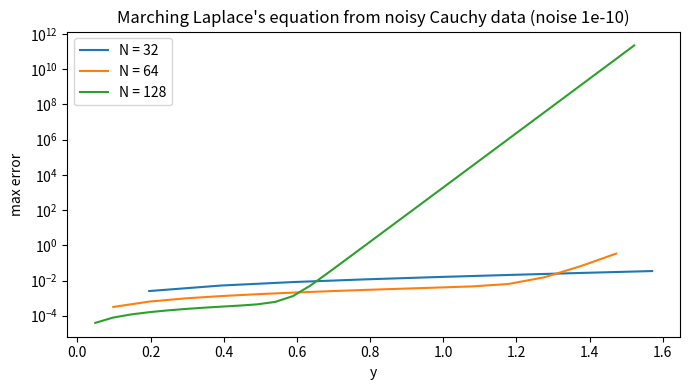

Write the Python code that produced this figure.
# Hadamard's example of an ill-posed problem
# Applied ODE & PDE with Python, Ch. 5 | (c) 2026 Stephen E. Moore | MIT Licence
import numpy as np
import matplotlib.pyplot as plt

# Part 1: exact solutions u_n = sinh(n y) sin(n x)/n^2 with data u_y(x,0) = sin(nx)/n
print("  n   sup|data|    sup|u(.,1)|")
for n in [1, 5, 10, 20, 40]:
    print(f"{n:3d}   {1/n:.3e}   {np.sinh(n)/n**2:.3e}")


# Part 2: march u_xx + u_yy = 0 in y, starting from u = 0, u_y = sin x
def march(N, ymax, noise, seed=1):
    """Explicit marching in y on a periodic grid with k = h.  Returns the
    y values and the max error against the exact solution sinh(y) sin(x)."""
    h = 2*np.pi/N
    k = h
    x = h*np.arange(N)
    rng = np.random.default_rng(seed)
    g = np.sin(x) + noise*rng.standard_normal(N)    # slightly noisy data
    u_old, u = np.zeros(N), k*g + k**3/6*(-np.sin(x))  # Taylor start
    ys, errs = [k], [np.max(np.abs(u - np.sinh(k)*np.sin(x)))]
    for j in range(1, int(round(ymax/k))):
        lap_x = (np.roll(u, -1) - 2*u + np.roll(u, 1))/h**2
        u_old, u = u, 2*u - u_old - k**2*lap_x      # u_yy = -u_xx
        y = (j + 1)*k
        ys.append(y)
        errs.append(np.max(np.abs(u - np.sinh(y)*np.sin(x))))
    return np.array(ys), np.array(errs)


fig, ax = plt.subplots(figsize=(7, 4))
print("  N   error at y=0.5   y=1.0       y=1.5")
for N in [32, 64, 128]:
    ys, errs = march(N, 1.5, noise=1e-10)
    pick = [errs[np.argmin(abs(ys - yy))] for yy in (0.5, 1.0, 1.5)]
    print(f"{N:4d}   {pick[0]:.3e}      {pick[1]:.3e}   {pick[2]:.3e}")
    ax.semilogy(ys, errs, label=f"N = {N}")
ax.set_xlabel("y"); ax.set_ylabel("max error")
ax.set_title("Marching Laplace's equation from noisy Cauchy data (noise 1e-10)")
ax.legend(); plt.tight_layout()
plt.savefig("ch05_hadamard.pdf", bbox_inches="tight")
